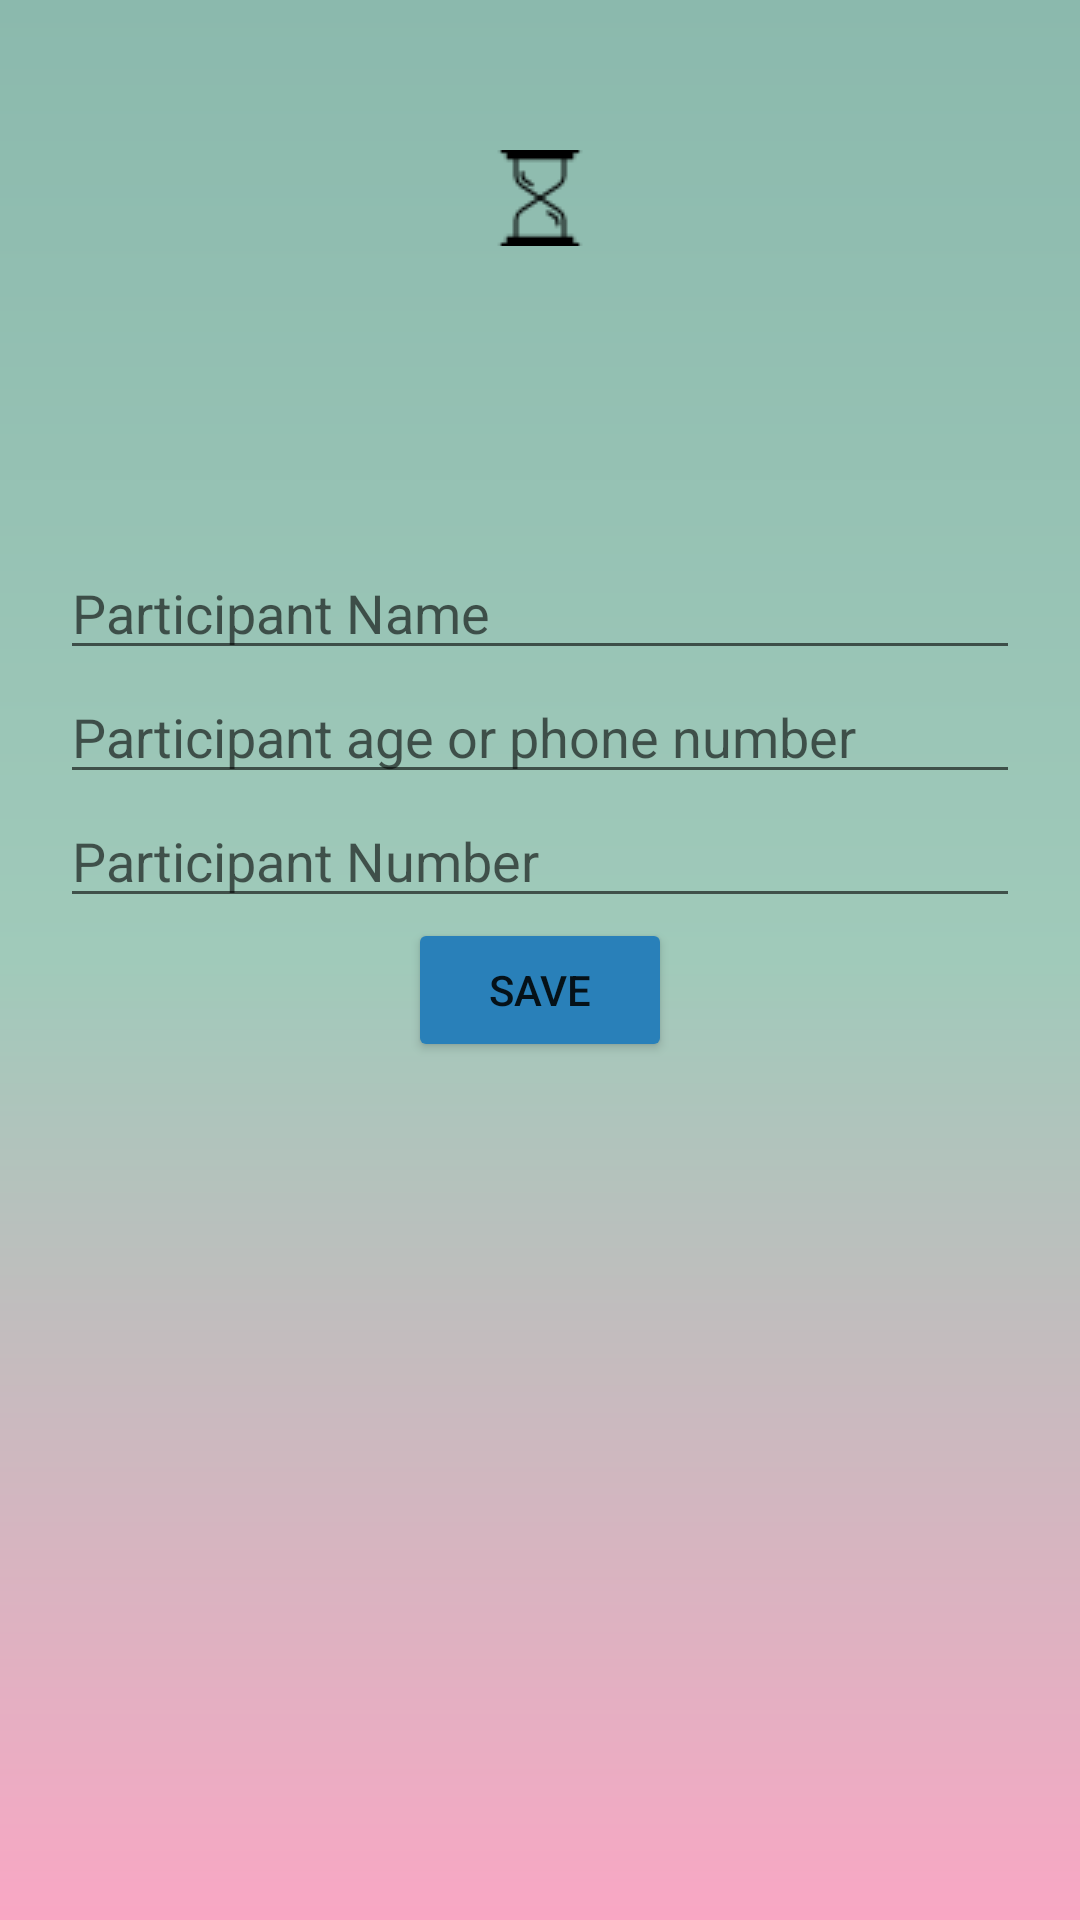

The Android layout XML behind this screen, and the referenced resources:
<!-- AndroidManifest.xml: application theme AppTheme -->
<!-- res/layout/activity_add.xml -->
<?xml version="1.0" encoding="utf-8"?>
<LinearLayout xmlns:android="http://schemas.android.com/apk/res/android"
    xmlns:tools="http://schemas.android.com/tools"
    android:layout_width="match_parent"
    android:layout_height="match_parent"
    android:gravity="top"
    android:orientation="vertical"
    android:paddingLeft="20dp"
    android:paddingRight="20dp"
    tools:context="com.sstudio.AddActivity">

    <ImageView
        android:layout_marginTop="50dp"
        android:layout_width="wrap_content"
        android:layout_height="wrap_content"
        android:id="@+id/feedbackicon"
        android:layout_gravity="top|center_horizontal"
        android:layout_marginBottom="100dp"
        android:src="@drawable/wait" />

    <LinearLayout
        android:layout_width="match_parent"
        android:layout_height="wrap_content"
        android:gravity="center"
        android:orientation="vertical">

        <EditText
            android:id="@+id/name"
            android:layout_width="match_parent"
            android:layout_height="wrap_content"
            android:hint="Participant Name"
            android:inputType="textCapCharacters"
            tools:layout_editor_absoluteX="8dp"
            tools:layout_editor_absoluteY="0dp" />

        <EditText
            android:id="@+id/age"
            android:layout_width="match_parent"
            android:layout_height="wrap_content"
            android:hint="Participant age or phone number"
            android:inputType="number"
            tools:layout_editor_absoluteX="8dp"
            tools:layout_editor_absoluteY="0dp" />

        <EditText
            android:id="@+id/no"
            android:layout_width="match_parent"
            android:layout_height="wrap_content"
            android:hint="Participant Number"
            android:inputType="number"
            tools:layout_editor_absoluteX="8dp"
            tools:layout_editor_absoluteY="0dp" />

        <Button
            android:id="@+id/button_save"
            android:layout_width="wrap_content"
            android:layout_height="wrap_content"
            android:text="save"
            android:theme="@style/MyButton"
            tools:layout_editor_absoluteX="0dp"
            tools:layout_editor_absoluteY="0dp" />
    </LinearLayout>

</LinearLayout>
<!-- resources referenced by this layout -->
<resources>
  <!-- drawable wait: png bitmap (drawable, 651 bytes) -->
  <style name="MyButton" parent="Theme.AppCompat.Light">
          <item name="colorControlHighlight">@color/green</item>
          <item name="colorButtonNormal">@color/red</item>
      </style>
  <style name="AppTheme" parent="Theme.AppCompat.Light.NoActionBar">
          
          <item name="colorPrimary">@color/colorPrimary</item>
          <item name="colorPrimaryDark">@color/colorPrimaryDark</item>
          <item name="colorAccent">@color/colorAccent</item>
          <item name="android:windowBackground">@drawable/gradiantback</item>
          <item name="android:colorBackground">@color/dialogback</item>
      </style>
  <color name="green">#78ff18</color>
  <color name="red">#2980b9</color>
  <color name="colorPrimary">#3F51B5</color>
  <color name="colorPrimaryDark">#2980b9</color>
  <color name="colorAccent">#FF4081</color>
  <!-- drawable gradiantback (drawable) -->
  <?xml version="1.0" encoding="utf-8"?>
  <shape android:shape="rectangle"
      xmlns:android="http://schemas.android.com/apk/res/android">
      <gradient android:centerColor="#a0caba"
          android:endColor="#8bb9ad"
          android:startColor="#f9a7c4"
          android:angle="45"
          android:useLevel="true"/>
  </shape>
  <color name="dialogback">#3d5266</color>
</resources>
